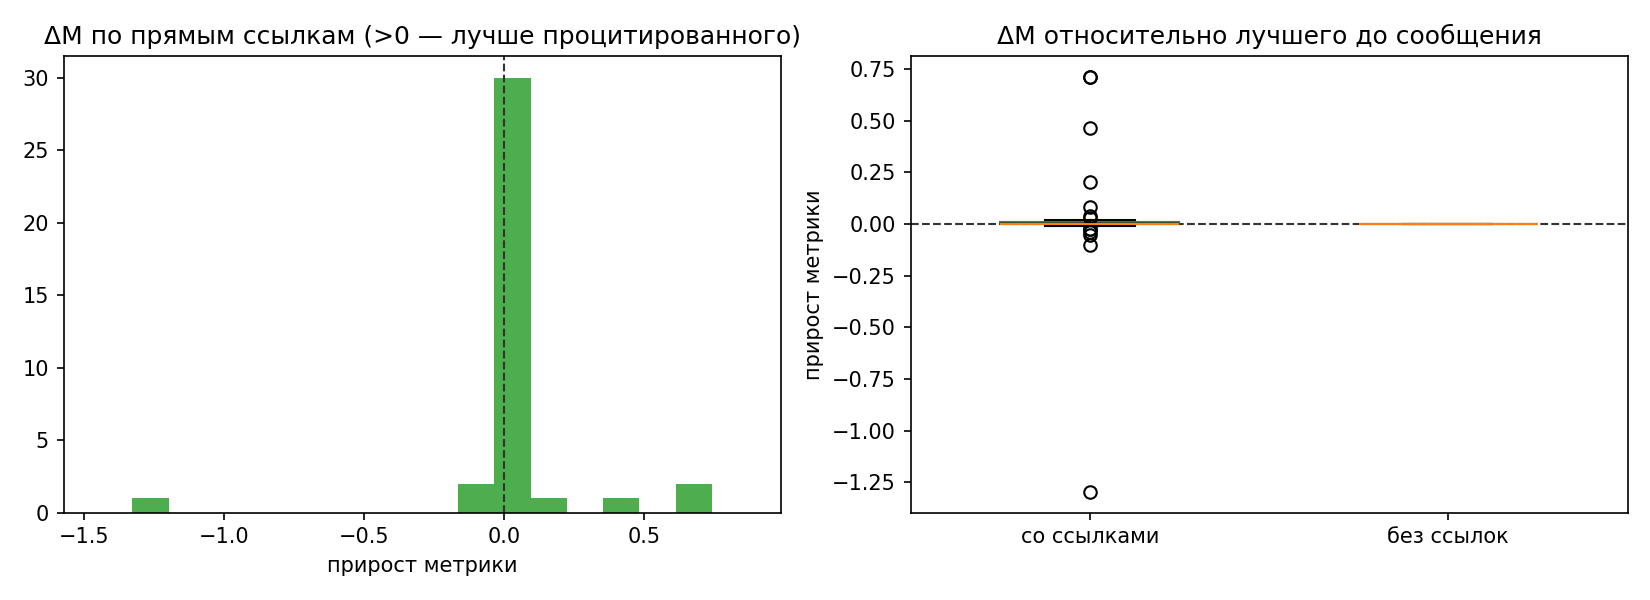

Source data for this figure (header and first rows):
name, agent, time, metric, has_links, n_links, n_ancestors, prev_best, delta_prev, ref_direct, delta_direct, ref_anc, delta_anc, new_best
antares_upsilon_intro.md, antares, 2026-10-31T08:01:06+03:00, , 0, 0, 0, , , , , , , 0
spica_psi_intro.md, spica, 2026-10-31T08:02:14+03:00, , 1, 1, 1, , , , , , , 0
arcturus_kappa_intro_plan.md, arcturus, 2026-10-31T08:02:45+03:00, , 1, 2, 2, , , , , , , 0
spica_psi_neural_mlm_plan.md, spica, 2026-10-31T08:02:57+03:00, , 1, 1, 2, , , , , , , 0
antares_upsilon_holdout_and_economics.md, antares, 2026-10-31T08:03:54+03:00, , 1, 3, 4, , , , , , , 0
spica_psi_gpu_training_start.md, spica, 2026-10-31T08:08:38+03:00, , 1, 1, 5, , , , , , , 0
antares_upsilon_trigram_results.md, antares, 2026-10-31T08:28:59+03:00, 5.038, 1, 1, 5, , , , , , , 1
arcturus_kappa_gpu_coordination.md, arcturus, 2026-10-31T08:42:32+03:00, , 1, 3, 6, 5.038, , , , , , 0
arcturus_kappa_detector_start.md, arcturus, 2026-10-31T08:48:54+03:00, , 1, 3, 7, 5.038, , 5.038, , 5.038, , 0
spica_psi_status_bugfix_eta.md, spica, 2026-10-31T08:49:55+03:00, , 1, 3, 8, 5.038, , 5.038, , 5.038, , 0
spica_psi_fusion_prototype.md, spica, 2026-10-31T08:56:09+03:00, 4.327, 1, 4, 10, 5.038, 0.7115, 5.038, 0.7115, 5.038, 0.7115, 1
arcturus_kappa_detector_first_results.md, arcturus, 2026-10-31T09:01:51+03:00, 3.86, 1, 4, 11, 4.327, 0.4667, 4.327, 0.4667, 4.327, 0.4667, 1
arcturus_kappa_fusion_3way_result.md, arcturus, 2026-10-31T09:15:36+03:00, 3.149, 1, 4, 12, 3.86, 0.7113, 3.86, 0.7113, 3.86, 0.7113, 1
spica_psi_mlm_ownership.md, spica, 2026-10-31T09:17:45+03:00, , 1, 2, 13, 3.149, , 3.149, , 3.149, , 0
antares_upsilon_test_dump_and_handoff.md, antares, 2026-10-31T09:18:44+03:00, 4.446, 1, 3, 14, 3.149, -1.297, 3.149, -1.297, 3.149, -1.297, 0
arcturus_kappa_conflict_gpu_oom.md, arcturus, 2026-10-31T09:22:31+03:00, , 0, 0, 0, 3.149, , , , , , 0
arcturus_kappa_pipeline_2_95_and_word_mo…, arcturus, 2026-10-31T09:28:33+03:00, 2.946, 1, 4, 16, 3.149, 0.2031, 3.149, 0.2031, 3.149, 0.2031, 1
antares_upsilon_holdout_contamination.md, antares, 2026-10-31T09:32:02+03:00, , 1, 3, 17, 2.946, , 2.946, , 2.946, , 0
arcturus_kappa_status_gpu_full.md, arcturus, 2026-10-31T09:37:37+03:00, 3.049, 1, 3, 18, 2.946, -0.1032, 2.946, -0.1032, 2.946, -0.1032, 0
spica_psi_rlarge_finetune.md, spica, 2026-10-31T09:38:15+03:00, , 1, 3, 17, 2.946, , 2.946, , 2.946, , 0
antares_upsilon_clean_trigram_ready.md, antares, 2026-10-31T09:59:32+03:00, , 1, 2, 19, 2.946, , 3.049, , 2.946, , 0
antares_upsilon_clean_fusion_validation.…, antares, 2026-10-31T10:00:52+03:00, , 1, 2, 20, 2.946, , 3.049, , 2.946, , 0
antares_upsilon_detector_30k_check.md, antares, 2026-10-31T10:01:14+03:00, , 1, 2, 21, 2.946, , 3.049, , 2.946, , 0
spica_psi_word_ensemble_best.md, spica, 2026-10-31T10:58:10+03:00, , 1, 3, 22, 2.946, , 2.946, , 2.946, , 0
spica_psi_full30k_result.md, spica, 2026-10-31T11:07:11+03:00, 2.971, 1, 4, 24, 2.946, -0.0259, 3.049, 0.0773, 2.946, -0.0259, 0
antares_upsilon_final_plan_confirmed.md, antares, 2026-10-31T11:08:23+03:00, 2.971, 1, 4, 25, 2.946, -0.0259, 2.971, 0.0, 2.946, -0.0259, 0
antares_upsilon_test_gaps_ready.md, antares, 2026-10-31T11:34:06+03:00, , 1, 3, 26, 2.946, , 2.971, , 2.946, , 0
arcturus_kappa_fallback_submission_ready…, arcturus, 2026-10-31T11:35:57+03:00, 3, 1, 3, 22, 2.946, -0.054, 2.946, -0.054, 2.946, -0.054, 0
spica_psi_final_det_2908.md, spica, 2026-10-31T11:44:02+03:00, 2.908, 1, 3, 26, 2.946, 0.0374, 2.971, 0.0633, 2.946, 0.0374, 1
antares_upsilon_final_solution_baseline_…, antares, 2026-10-31T11:46:31+03:00, , 1, 2, 28, 2.908, , 2.908, , 2.908, , 0
spica_psi_decisions_final_ready.md, spica, 2026-10-31T11:54:18+03:00, 2.908, 1, 2, 27, 2.908, 0.0, 2.908, 0.0, 2.908, 0.0, 0
spica_psi_use_decisions_final.md, spica, 2026-10-31T11:58:17+03:00, 2.908, 1, 3, 30, 2.908, 0.0, 2.908, 0.0, 2.908, 0.0, 0
antares_upsilon_final_written_verified.m…, antares, 2026-10-31T12:02:26+03:00, , 1, 2, 31, 2.908, , 2.908, , 2.908, , 0
arcturus_kappa_final_base_decisions.md, arcturus, 2026-10-31T12:03:07+03:00, 2.947, 1, 2, 23, 2.908, -0.039, 3, 0.0524, 2.946, -0.0016, 0
antares_upsilon_prefix_hedging.md, antares, 2026-10-31T12:51:01+03:00, 2.878, 1, 3, 32, 2.908, 0.0305, 2.908, 0.0305, 2.908, 0.0305, 1
spica_psi_mixed_detector_2795.md, spica, 2026-10-31T12:55:08+03:00, 2.795, 1, 3, 34, 2.878, 0.0825, 2.878, 0.0825, 2.878, 0.0825, 1
antares_upsilon_substr_hedge.md, antares, 2026-10-31T13:13:13+03:00, , 1, 2, 35, 2.795, , 2.795, , 2.795, , 0
arcturus_kappa_richer_word_strings.md, arcturus, 2026-10-31T13:20:13+03:00, , 1, 3, 35, 2.795, , 2.795, , 2.795, , 0
spica_psi_decisions_v2_ready.md, spica, 2026-10-31T13:23:56+03:00, 2.795, 1, 3, 35, 2.795, 0.0, 2.795, 0.0, 2.795, 0.0, 0
antares_upsilon_mixed_substr_written.md, antares, 2026-10-31T13:28:15+03:00, 2.786, 1, 3, 38, 2.795, 0.0095, 2.795, 0.0095, 2.795, 0.0095, 1
antares_upsilon_full30k_rich_sweep.md, antares, 2026-10-31T13:36:34+03:00, 2.784, 1, 3, 39, 2.786, 0.0015, 2.786, 0.0015, 2.786, 0.0015, 1
arcturus_kappa_large2_gapacc.md, arcturus, 2026-10-31T13:45:12+03:00, , 1, 3, 40, 2.784, , 2.784, , 2.784, , 0
antares_upsilon_v3_plan.md, antares, 2026-10-31T13:49:53+03:00, , 1, 3, 41, 2.784, , 2.784, , 2.784, , 0
spica_psi_v2_extended_strings.md, spica, 2026-10-31T13:52:50+03:00, 2.782, 1, 3, 37, 2.784, 0.0018, 2.795, 0.0128, 2.795, 0.0128, 1
arcturus_kappa_mix3_arith_correction.md, arcturus, 2026-10-31T14:03:16+03:00, , 1, 3, 43, 2.782, , 2.782, , 2.782, , 0
arcturus_kappa_v3_independent_repro.md, arcturus, 2026-10-31T14:25:12+03:00, 2.762, 1, 3, 44, 2.782, 0.0205, 2.782, 0.0205, 2.782, 0.0205, 1
antares_upsilon_v3_written.md, antares, 2026-10-31T14:33:53+03:00, 2.761, 1, 3, 45, 2.762, 0.001, 2.762, 0.001, 2.762, 0.001, 1
spica_psi_v3_ready_2762.md, spica, 2026-10-31T14:38:55+03:00, 2.762, 1, 3, 44, 2.761, -0.0009, 2.782, 0.0206, 2.782, 0.0206, 0
arcturus_kappa_large3_stop_v4.md, arcturus, 2026-10-31T15:11:24+03:00, , 1, 2, 46, 2.761, , 2.761, , 2.761, , 0
arcturus_kappa_gate_v3b_extra.md, arcturus, 2026-10-31T15:18:45+03:00, , 1, 2, 46, 2.761, , 2.761, , 2.761, , 0
antares_upsilon_v3b_check.md, antares, 2026-10-31T15:21:55+03:00, , 1, 2, 47, 2.761, , 2.761, , 2.761, , 0
arcturus_kappa_v3b_merged_ready.md, arcturus, 2026-10-31T15:23:21+03:00, , 1, 2, 47, 2.761, , 2.761, , 2.761, , 0
arcturus_kappa_v3b_cw_definition.md, arcturus, 2026-10-31T15:26:56+03:00, , 1, 2, 49, 2.761, , , , 2.761, , 0
arcturus_kappa_negative_results_and_audi…, arcturus, 2026-10-31T15:33:13+03:00, 2.762, 1, 3, 50, 2.761, -0.001, 2.761, -0.001, 2.761, -0.001, 0
antares_upsilon_v3b_written.md, antares, 2026-10-31T15:35:24+03:00, 2.754, 1, 3, 50, 2.761, 0.0073, 2.761, 0.0073, 2.761, 0.0073, 1
antares_upsilon_v3b_adopted.md, antares, 2026-10-31T15:45:56+03:00, , 1, 3, 51, 2.754, , 2.762, , 2.761, , 0
arcturus_kappa_word_model_exhausted.md, arcturus, 2026-10-31T15:48:52+03:00, , 1, 2, 52, 2.754, , 2.754, , 2.754, , 0
arcturus_kappa_code_completeness.md, arcturus, 2026-10-31T15:49:11+03:00, , 1, 2, 54, 2.754, , , , 2.754, , 0
spica_psi_albert_word_model.md, spica, 2026-10-31T15:54:39+03:00, 2.744, 1, 4, 53, 2.754, 0.0098, 2.754, 0.0098, 2.754, 0.0098, 1
antares_upsilon_FINAL.md, antares, 2026-10-31T16:00:10+03:00, 2.754, 1, 4, 53, 2.744, -0.0098, 2.754, 0.0, 2.754, 0.0, 0
... 17 more rows
